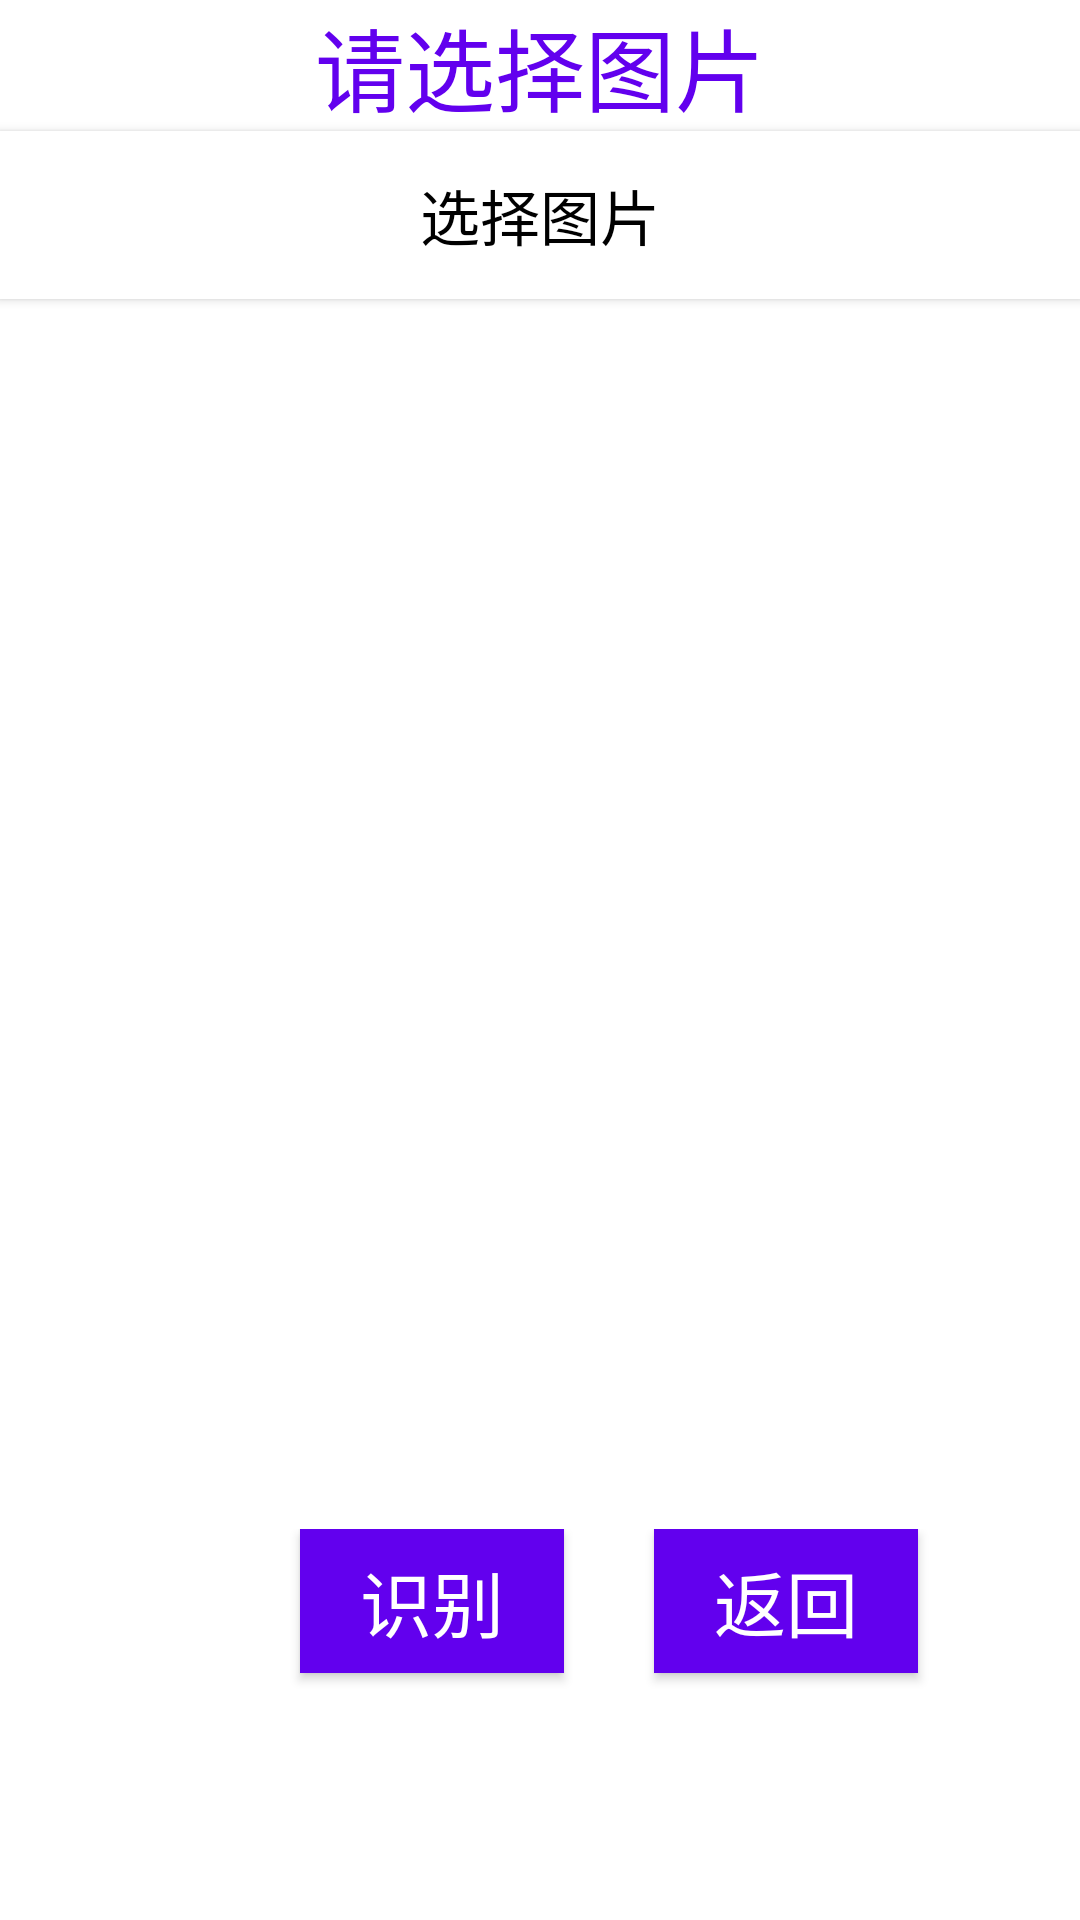

Here is an Android app screen rendered from its layout file. Give the layout XML and the strings, colors and styles it references.
<!-- AndroidManifest.xml: application theme Theme.Accounting -->
<!-- res/layout/activity_record_ocr.xml -->
<?xml version="1.0" encoding="utf-8"?>
<LinearLayout xmlns:android="http://schemas.android.com/apk/res/android"
    xmlns:tools="http://schemas.android.com/tools"
    android:layout_width="match_parent"
    android:layout_height="match_parent"
    android:orientation="vertical"
    tools:context=".Activity.Activity_record_OCR"
    >


    <TextView
        android:layout_width="match_parent"
        android:layout_height="wrap_content"
        android:gravity="center"
        android:text="请选择图片"
        android:textColor="@color/purple_500"
        android:textSize="30sp" />


    <Button
        android:id="@+id/selectPicture"
        android:layout_width="match_parent"
        android:layout_height="56dp"
        android:text="选择图片"
        android:background="@color/white"
        android:textColor="@color/black"
        android:textSize="20sp" />

    <ImageView
        android:layout_width="match_parent"
        android:layout_height="400dp"
        android:id="@+id/imgv" />


    <LinearLayout
        android:layout_width="match_parent"
        android:layout_height="100dp"
        android:orientation="horizontal"
        android:layout_marginTop="10dp"
        >
        <Button
            android:layout_width="wrap_content"
            android:layout_height="wrap_content"
            android:id="@+id/btnOcr"
            android:background="@color/purple_500"
            android:textColor="@color/white"
            android:textSize="24sp"
            android:text="识别"
            android:layout_marginLeft="100dp"/>

        <Button
            android:id="@+id/btn_back"
            android:layout_width="wrap_content"
            android:layout_height="wrap_content"
            android:background="@color/purple_500"
            android:textColor="@color/white"
            android:textSize="24sp"
            android:text="返回"
            android:layout_marginLeft="30dp"
            />
    </LinearLayout>



</LinearLayout>
<!-- resources referenced by this layout -->
<resources>
  <style name="Theme.Accounting" parent="Theme.MaterialComponents.DayNight.DarkActionBar">
          
          <item name="colorPrimary">@color/purple_500</item>
          <item name="colorPrimaryVariant">@color/purple_700</item>
          <item name="colorOnPrimary">@color/white</item>
          
          <item name="colorSecondary">@color/teal_200</item>
          <item name="colorSecondaryVariant">@color/teal_700</item>
          <item name="colorOnSecondary">@color/black</item>
          
          <item name="android:statusBarColor">?attr/colorPrimaryVariant</item>
          
      </style>
  <!-- not gathered from this repository: default colours our renderer supplied (Android Studio template values) -->
  <color name="purple_500">#FF6200EE</color>
  <color name="purple_700">#FF3700B3</color>
  <color name="teal_200">#FF03DAC5</color>
  <color name="teal_700">#FF018786</color>
  <color name="black">#FF000000</color>
  <color name="white">#FFFFFFFF</color>
</resources>
